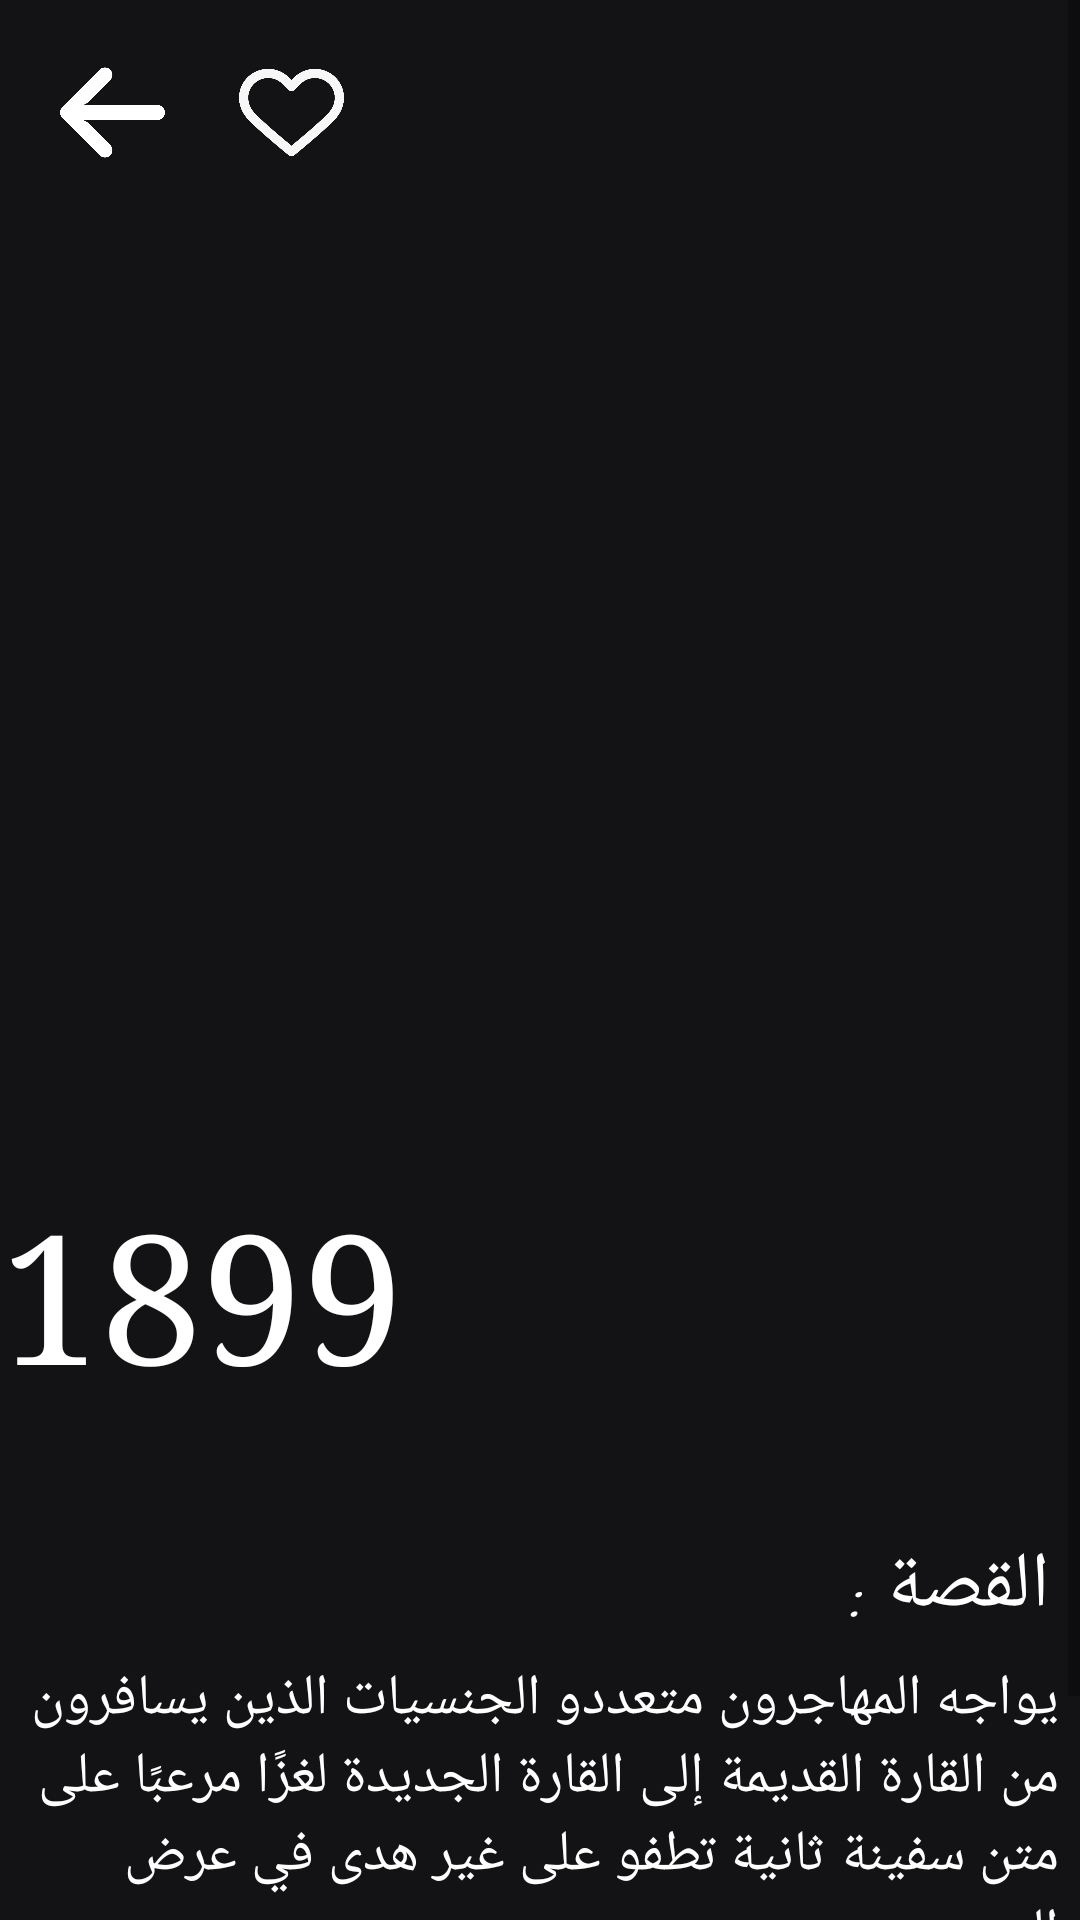

Here is an Android app screen rendered from its layout file. Give the layout XML and the strings, colors and styles it references.
<!-- AndroidManifest.xml: application theme Theme.Movies_app -->
<!-- res/layout/movie_activity.xml -->
<?xml version="1.0" encoding="utf-8"?>
<ScrollView xmlns:android="http://schemas.android.com/apk/res/android"
    xmlns:app="http://schemas.android.com/apk/res-auto"
    xmlns:tools="http://schemas.android.com/tools"
    android:layout_width="match_parent"
    android:layout_height="match_parent"
    tools:context=".Movie_Activity"
    android:background="#131214"
    android:orientation="vertical">

    <LinearLayout
        android:layout_width="match_parent"
        android:layout_height="match_parent"
        android:orientation="vertical">
        <FrameLayout
            android:layout_width="wrap_content"
            android:layout_height="wrap_content">



            <ImageView
                android:id="@+id/itemImg"
                android:layout_width="match_parent"
                android:layout_height="500dp"
                android:background="@drawable/movie"
                />

            <ImageView
                android:layout_width="match_parent"
                android:layout_height="500dp"
                android:background="@drawable/gradient" />

            <TextView
                android:layout_width="wrap_content"
                android:layout_height="wrap_content"
                android:layout_gravity="bottom|center"
                android:text="1899"
                android:layout_marginBottom="30dp"
                android:textColor="@color/white"
                android:textSize="60dp"
                android:fontFamily="serif"/>

            <ImageView
                android:layout_width="35dp"
                android:layout_height="35dp"
                android:layout_margin="20dp"
                android:background="@drawable/heart"
                android:layout_gravity="right"/>
            <ImageView
                android:id="@+id/back"
                android:layout_width="35dp"
                android:layout_height="35dp"
                android:layout_margin="20dp"
                android:background="@drawable/arrow" />


        </FrameLayout>


        <TextView
            android:layout_width="match_parent"
            android:layout_height="wrap_content"
            android:paddingRight="10dp"
            android:paddingTop="10dp"
            android:text="القصة :"
            android:textColor="@color/white"
            android:textSize="26dp"
            android:fontFamily="cursive"/>

        <TextView
            android:layout_width="match_parent"
            android:layout_height="wrap_content"
            android:padding="7dp"
            android:text="@string/desc"
            android:textColor="@color/white"
            android:textSize="19dp" />

        <Button
            android:layout_width="match_parent"
            android:layout_height="60dp"
            android:id="@+id/watch"/>


    </LinearLayout>


</ScrollView>
<!-- resources referenced by this layout -->
<resources>
  <!-- drawable arrow: png bitmap (drawable-v24, 7670 bytes) -->
  <!-- drawable heart: png bitmap (drawable-v24, 24707 bytes) -->
  <string name="desc">يواجه المهاجرون متعددو الجنسيات الذين يسافرون من القارة القديمة إلى القارة الجديدة لغزًا مرعبًا على متن سفينة ثانية تطفو على غير هدى في عرض البحر.</string>
  <style name="Theme.Movies_app" parent="Theme.MaterialComponents.DayNight.DarkActionBar">
          
          <item name="colorPrimary">@color/purple_500</item>
          <item name="colorPrimaryVariant">@color/purple_700</item>
          <item name="colorOnPrimary">@color/white</item>
          
          <item name="colorSecondary">@color/teal_200</item>
          <item name="colorSecondaryVariant">@color/teal_700</item>
          <item name="colorOnSecondary">@color/black</item>
          
          <item name="android:statusBarColor" tools:targetApi="l">?attr/colorPrimaryVariant</item>
          
      </style>
  <!-- not gathered from this repository: default colours our renderer supplied (Android Studio template values) -->
  <color name="purple_500">#FF6200EE</color>
  <color name="purple_700">#FF3700B3</color>
  <color name="teal_200">#FF03DAC5</color>
  <color name="teal_700">#FF018786</color>
  <color name="black">#FF000000</color>
  <color name="white">#FFFFFFFF</color>
</resources>
